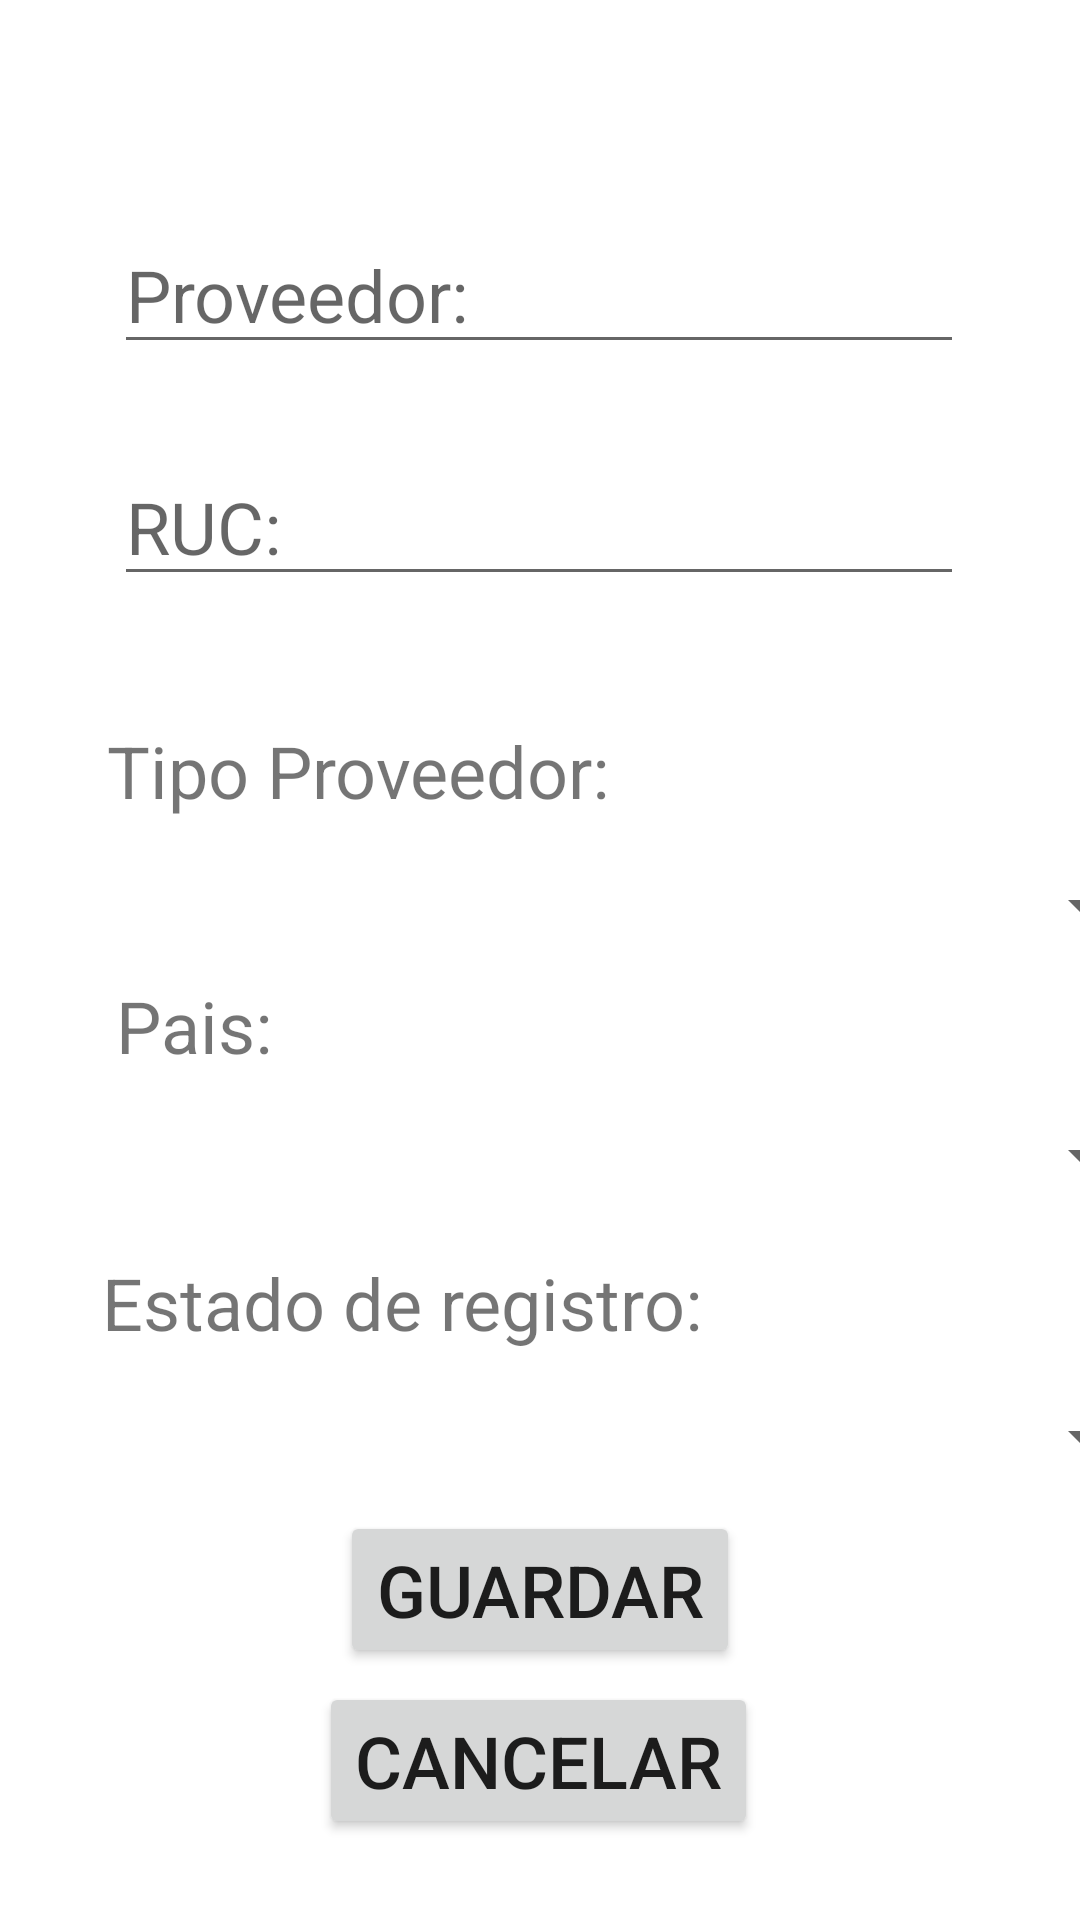

This screen was rendered from an Android layout file. Write that file and the resources it references.
<!-- AndroidManifest.xml: application theme Theme.NE_Aplicacion_Movil -->
<!-- res/layout/activity_anadir_proveedor.xml -->
<?xml version="1.0" encoding="utf-8"?>
<androidx.constraintlayout.widget.ConstraintLayout xmlns:android="http://schemas.android.com/apk/res/android"
    xmlns:app="http://schemas.android.com/apk/res-auto"
    xmlns:tools="http://schemas.android.com/tools"
    android:layout_width="match_parent"
    android:layout_height="match_parent"
    tools:context=".AnadirProveedor">

    <TextView
        android:id="@+id/textView5"
        android:layout_width="wrap_content"
        android:layout_height="wrap_content"
        android:text="Tipo Proveedor:"
        android:textSize="24sp"
        app:layout_constraintBottom_toBottomOf="parent"
        app:layout_constraintEnd_toEndOf="parent"
        app:layout_constraintHorizontal_bias="0.186"
        app:layout_constraintStart_toStartOf="parent"
        app:layout_constraintTop_toTopOf="parent"
        app:layout_constraintVertical_bias="0.396" />

    <TextView
        android:id="@+id/textView4"
        android:layout_width="wrap_content"
        android:layout_height="wrap_content"
        android:text="Pais:"
        android:textSize="24sp"
        app:layout_constraintBottom_toBottomOf="parent"
        app:layout_constraintEnd_toEndOf="parent"
        app:layout_constraintHorizontal_bias="0.125"
        app:layout_constraintStart_toStartOf="parent"
        app:layout_constraintTop_toTopOf="parent"
        app:layout_constraintVertical_bias="0.536" />

    <EditText
        android:id="@+id/textNombreProveedor"
        android:layout_width="wrap_content"
        android:layout_height="wrap_content"
        android:ems="10"
        android:hint="Proveedor:"
        android:inputType="textPersonName"
        android:textSize="24sp"
        app:layout_constraintBottom_toBottomOf="parent"
        app:layout_constraintEnd_toEndOf="parent"
        app:layout_constraintHorizontal_bias="0.496"
        app:layout_constraintStart_toStartOf="parent"
        app:layout_constraintTop_toTopOf="parent"
        app:layout_constraintVertical_bias="0.122" />

    <EditText
        android:id="@+id/textRUCProveedor"
        android:layout_width="wrap_content"
        android:layout_height="wrap_content"
        android:ems="10"
        android:hint="RUC:"
        android:inputType="number"
        android:textSize="24sp"
        app:layout_constraintBottom_toBottomOf="parent"
        app:layout_constraintEnd_toEndOf="parent"
        app:layout_constraintHorizontal_bias="0.496"
        app:layout_constraintStart_toStartOf="parent"
        app:layout_constraintTop_toTopOf="parent"
        app:layout_constraintVertical_bias="0.253" />

    <Button
        android:id="@+id/botonInsertarProveedor"
        android:layout_width="wrap_content"
        android:layout_height="wrap_content"
        android:text="Guardar"
        android:textSize="24sp"
        app:layout_constraintBottom_toBottomOf="parent"
        app:layout_constraintEnd_toEndOf="parent"
        app:layout_constraintStart_toStartOf="parent"
        app:layout_constraintTop_toTopOf="parent"
        app:layout_constraintVertical_bias="0.857" />

    <TextView
        android:id="@+id/textView3"
        android:layout_width="wrap_content"
        android:layout_height="wrap_content"
        android:text="Estado de registro:"
        android:textSize="24sp"
        app:layout_constraintBottom_toBottomOf="parent"
        app:layout_constraintEnd_toEndOf="parent"
        app:layout_constraintHorizontal_bias="0.213"
        app:layout_constraintStart_toStartOf="parent"
        app:layout_constraintTop_toTopOf="parent"
        app:layout_constraintVertical_bias="0.688" />

    <Spinner
        android:id="@+id/spinnerAnadirProveedorTipoP"
        android:layout_width="409dp"
        android:layout_height="wrap_content"
        app:layout_constraintBottom_toBottomOf="parent"
        app:layout_constraintEnd_toEndOf="parent"
        app:layout_constraintStart_toStartOf="parent"
        app:layout_constraintTop_toTopOf="parent"
        app:layout_constraintVertical_bias="0.471" />

    <Spinner
        android:id="@+id/spinnerAnadirProveedorPais"
        android:layout_width="409dp"
        android:layout_height="wrap_content"
        app:layout_constraintBottom_toBottomOf="parent"
        app:layout_constraintEnd_toEndOf="parent"
        app:layout_constraintStart_toStartOf="parent"
        app:layout_constraintTop_toTopOf="parent"
        app:layout_constraintVertical_bias="0.606" />

    <Spinner
        android:id="@+id/spinnerAnadirProveedorEstadoR"
        android:layout_width="409dp"
        android:layout_height="wrap_content"
        app:layout_constraintBottom_toBottomOf="parent"
        app:layout_constraintEnd_toEndOf="parent"
        app:layout_constraintStart_toStartOf="parent"
        app:layout_constraintTop_toTopOf="parent"
        app:layout_constraintVertical_bias="0.758" />

    <Button
        android:id="@+id/botonCancelarAnadirProveedor"
        android:layout_width="wrap_content"
        android:layout_height="wrap_content"
        android:text="Cancelar"
        android:textSize="24sp"
        app:layout_constraintBottom_toBottomOf="parent"
        app:layout_constraintEnd_toEndOf="parent"
        app:layout_constraintHorizontal_bias="0.497"
        app:layout_constraintStart_toStartOf="parent"
        app:layout_constraintTop_toTopOf="parent"
        app:layout_constraintVertical_bias="0.954" />
</androidx.constraintlayout.widget.ConstraintLayout>
<!-- resources referenced by this layout -->
<resources>
  <style name="Theme.NE_Aplicacion_Movil" parent="Theme.MaterialComponents.DayNight.DarkActionBar">
          
          <item name="colorPrimary">@color/purple_500</item>
          <item name="colorPrimaryVariant">@color/purple_700</item>
          <item name="colorOnPrimary">@color/white</item>
          
          <item name="colorSecondary">@color/teal_200</item>
          <item name="colorSecondaryVariant">@color/teal_700</item>
          <item name="colorOnSecondary">@color/black</item>
          
          <item name="android:statusBarColor">?attr/colorPrimaryVariant</item>
          
      </style>
  <!-- not gathered from this repository: default colours our renderer supplied (Android Studio template values) -->
  <color name="purple_500">#FF6200EE</color>
  <color name="purple_700">#FF3700B3</color>
  <color name="teal_200">#FF03DAC5</color>
  <color name="teal_700">#FF018786</color>
  <color name="black">#FF000000</color>
  <color name="white">#FFFFFFFF</color>
</resources>
